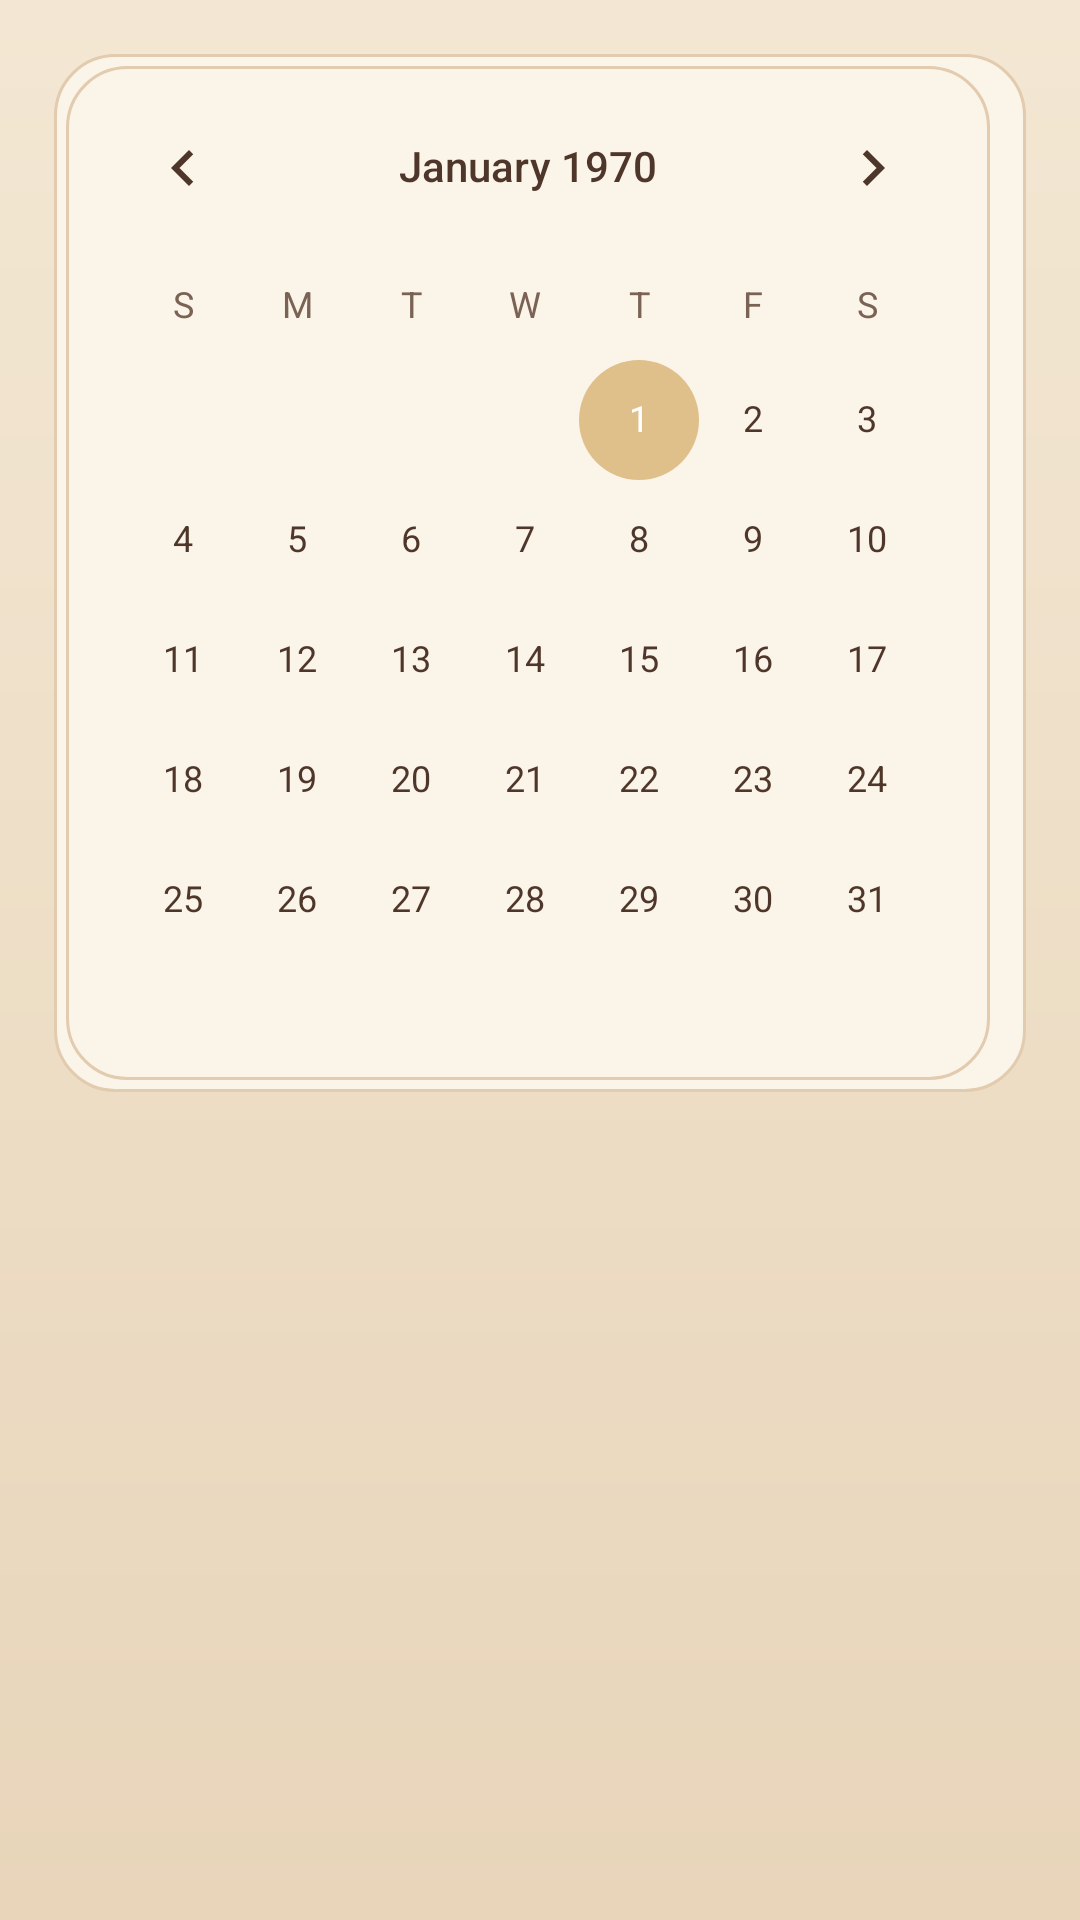

Layout XML and referenced resources for this Android screen:
<!-- AndroidManifest.xml: application theme Theme.YiRae -->
<!-- res/layout/activity_calendar.xml -->
<?xml version="1.0" encoding="utf-8"?>
<LinearLayout xmlns:android="http://schemas.android.com/apk/res/android"
    android:layout_width="match_parent"
    android:layout_height="match_parent"
    android:background="@drawable/bg_screen_album"
    android:orientation="vertical"
    android:padding="18dp">

    <CalendarView
        android:id="@+id/calendarView"
        android:layout_width="match_parent"
        android:layout_height="wrap_content"
        android:background="@drawable/bg_card_paper" />

    <TextView
        android:id="@+id/tvCalendarSummary"
        android:layout_width="match_parent"
        android:layout_height="wrap_content"
        android:layout_marginTop="12dp"
        android:fontFamily="serif"
        android:textColor="@color/ink"
        android:textSize="16sp" />

    <TextView
        android:id="@+id/tvMonthSummary"
        android:layout_width="match_parent"
        android:layout_height="wrap_content"
        android:layout_marginTop="8dp"
        android:layout_marginBottom="12dp"
        android:fontFamily="serif"
        android:textColor="@color/ink_soft"
        android:textSize="16sp" />

    <ListView
        android:id="@+id/listViewCalendarStories"
        android:layout_width="match_parent"
        android:layout_height="0dp"
        android:layout_weight="1"
        android:divider="@android:color/transparent"
        android:dividerHeight="10dp" />

</LinearLayout>
<!-- resources referenced by this layout -->
<resources>
  <color name="ink">#4E372A</color>
  <color name="ink_soft">#7A6354</color>
  <!-- drawable bg_card_paper (drawable) -->
  <?xml version="1.0" encoding="utf-8"?>
  <shape xmlns:android="http://schemas.android.com/apk/res/android"
      android:shape="rectangle">
      <solid android:color="@color/paper" />
      <stroke
          android:width="1dp"
          android:color="@color/paper_shadow" />
      <corners android:radius="20dp" />
      <padding
          android:left="4dp"
          android:top="4dp"
          android:right="4dp"
          android:bottom="4dp" />
  </shape>
  <!-- drawable bg_screen_album (drawable) -->
  <?xml version="1.0" encoding="utf-8"?>
  <shape xmlns:android="http://schemas.android.com/apk/res/android"
      android:shape="rectangle">
      <gradient
          android:angle="90"
          android:endColor="@color/vintage_bg"
          android:startColor="@color/vintage_bg_deep" />
  </shape>
  <style name="Theme.YiRae" parent="Base.Theme.YiRae" />
  <color name="paper">#FBF4E8</color>
  <color name="paper_shadow">#E2CBAE</color>
  <color name="vintage_bg">#F3E7D3</color>
  <color name="vintage_bg_deep">#E8D5BA</color>
  <style name="Base.Theme.YiRae" parent="Theme.AppCompat.DayNight.NoActionBar">
          <item name="colorPrimary">@color/terracotta</item>
          <item name="colorPrimaryDark">@color/terracotta_dark</item>
          <item name="colorAccent">@color/golden_tag</item>
          <item name="android:windowBackground">@color/vintage_bg</item>
          <item name="android:textColorPrimary">@color/ink</item>
          <item name="android:textColorSecondary">@color/ink_soft</item>
          <item name="android:navigationBarColor">@color/vintage_bg_deep</item>
          <item name="android:statusBarColor">@color/terracotta_dark</item>
      </style>
  <color name="terracotta">#A86948</color>
  <color name="terracotta_dark">#825038</color>
  <color name="golden_tag">#E0C08A</color>
</resources>
